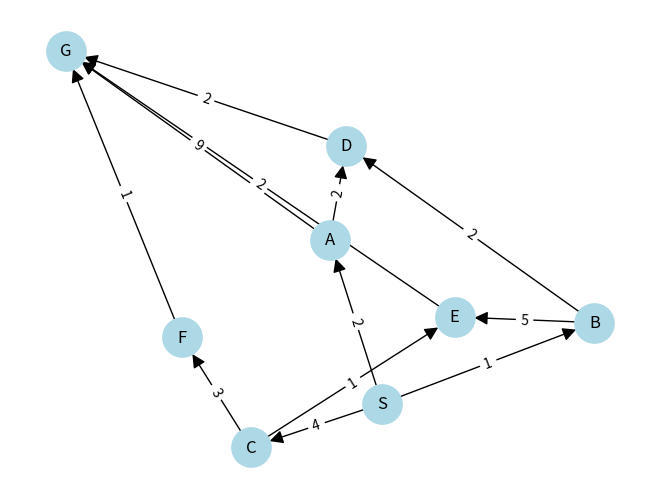

Generate this figure with matplotlib:
import networkx as nx
import matplotlib.pyplot as plt
#This assignment is to trace breadth first, depth first, and uniform cost search through
# a directed search graph

print("Hi AI overlords")


def build_graph(edge_list):
    graph = {}
    for source, dest, weight in edge_list:
        graph.setdefault(source, []).append((dest, weight))
        graph.setdefault(dest, [])  # make sure destination-only nodes exist too
    return graph


def draw_graph(graph):
    G = nx.DiGraph()
    G.add_nodes_from(graph)
    for source, neighbors in graph.items():
        for dest, weight in neighbors:
            G.add_edge(source, dest, weight=weight)

    pos = nx.spring_layout(G, seed=42)
    nx.draw(G, pos, with_labels=True, node_size=800,
            node_color="lightblue", arrowsize=20, alpha = 1.0)
    nx.draw_networkx_edge_labels(G, pos, edge_labels=nx.get_edge_attributes(G, "weight"))
    plt.show()


# Raw list: [source, destination, weight]
edges = [
    ["S", "A", 2],  #S->A with weight 2
    ["S", "B", 1],
    ["S", "C", 4],
    ["A", "D", 2],
    ["A", "G", 9],
    ["B", "D", 2],
    ["B", "E", 5],
    ["C", "E", 1],
    ["C", "F", 3],
    ["D", "G", 2],
    ["E", "G", 2],
    ["F", "G", 1]

]

my_graph = build_graph( edges)
draw_graph(my_graph)
# See PyCharm help at https://www.jetbrains.com/help/pycharm/
